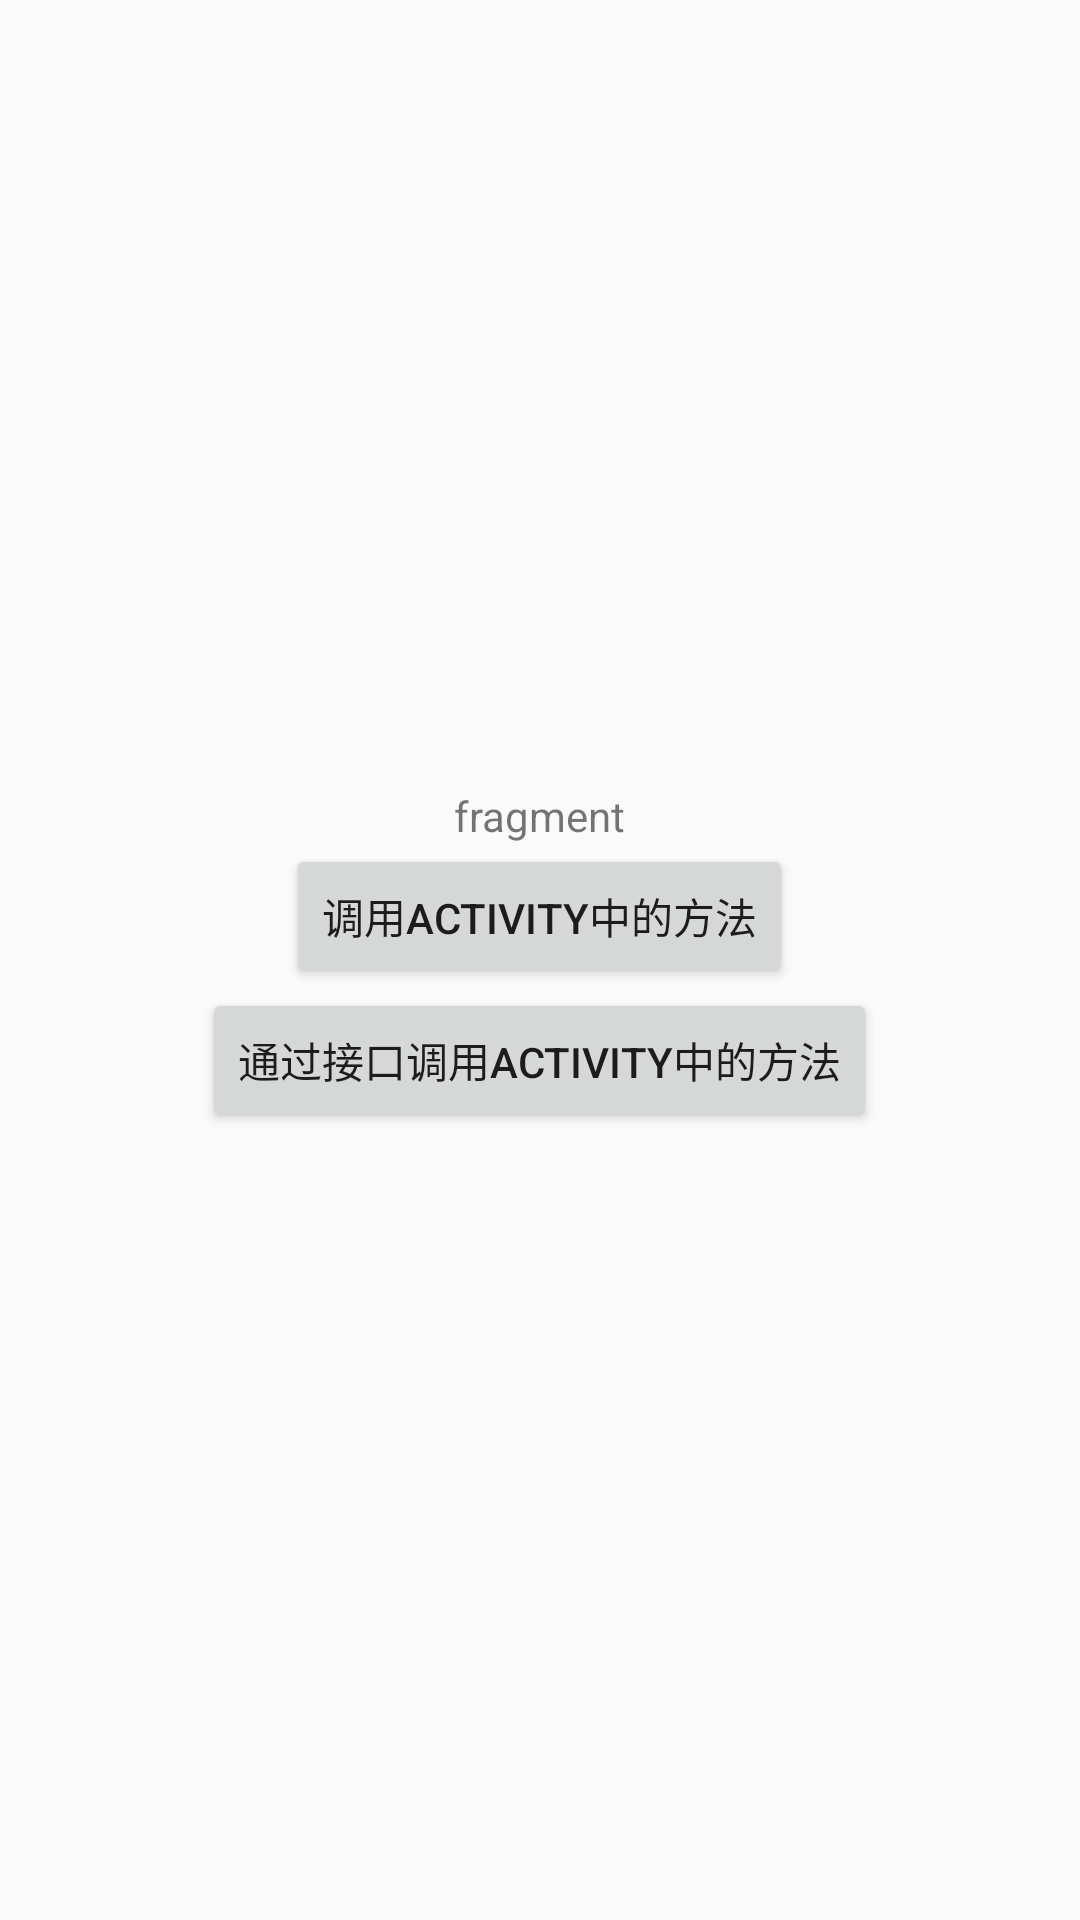

Reconstruct the res/layout file that produces this screen, plus the resources it refers to.
<!-- AndroidManifest.xml: application theme AppTheme -->
<!-- res/layout/fargment_fac.xml -->
<?xml version="1.0" encoding="utf-8"?>
<LinearLayout xmlns:android="http://schemas.android.com/apk/res/android"
    android:layout_width="match_parent"
    android:layout_height="match_parent"
    android:gravity="center"
    android:orientation="vertical">

    <TextView
        android:id="@+id/tv_f"
        android:layout_width="wrap_content"
        android:layout_height="wrap_content"
        android:text="fragment" />
    <Button
        android:id="@+id/btn_call_activity"
        android:text="调用Activity中的方法"
        android:layout_width="wrap_content"
        android:layout_height="wrap_content" />
    <Button
        android:id="@+id/btn_call_activity_from_interface"
        android:text="通过接口调用Activity中的方法"
        android:layout_width="wrap_content"
        android:layout_height="wrap_content" />

</LinearLayout>
<!-- resources referenced by this layout -->
<resources>
  <style name="AppTheme" parent="Theme.AppCompat.Light.NoActionBar">
          
          <item name="colorPrimary">@color/colorPrimary</item>
          <item name="colorPrimaryDark">@color/colorPrimaryDark</item>
          <item name="colorAccent">@color/colorAccent</item>
          
          <item name="toolbarStyle">@style/ClubToolbar</item>
      </style>
  <style name="ClubToolbar" parent="Widget.AppCompat.Toolbar">
          
          <item name="contentInsetStart">6dp</item>
          <item name="contentInsetEnd">6dp</item>
      </style>
  <!-- not gathered from this repository: default colours our renderer supplied (Android Studio template values) -->
  <color name="colorPrimary">#FF6200EE</color>
  <color name="colorPrimaryDark">#FF3700B3</color>
  <color name="colorAccent">#FF03DAC5</color>
</resources>
